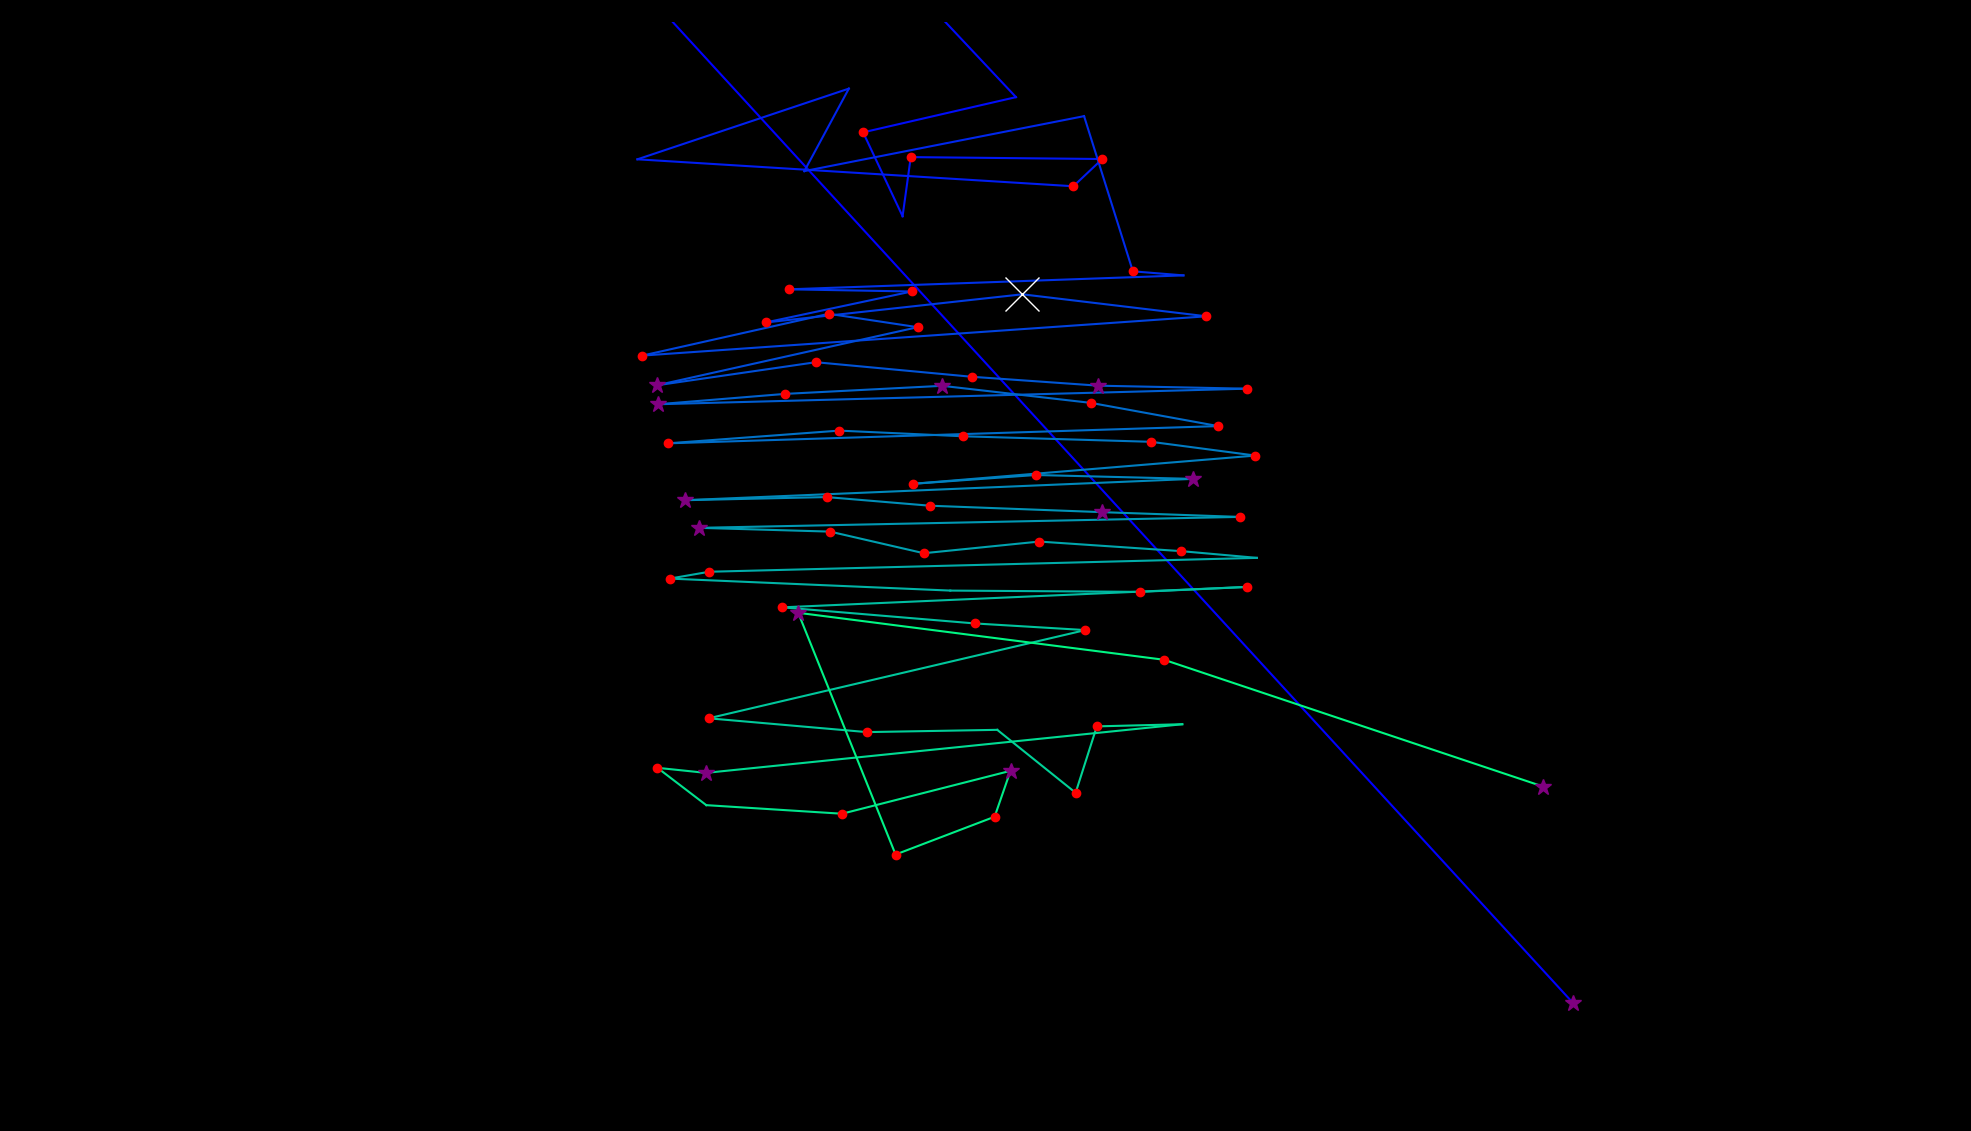

Data behind this chart, as committed beside it:
fixation_id, timestamp, avg_gaze_x, avg_gaze_y, duration
0.0, 0.0, 2043, 166.3, 301.4
1.0, 759.5, 764.9, 1559, 96.44
2.0, 940.3, 853.3, 1587, 156.7
3.0, 1181, 1041, 1639, 180.8
4.0, 1495, 1319, 1343, 108.5
5.0, 1893, 1121, 1297, 144.7
6.0, 2712, 1172, 1188, 96.44
7.0, 2833, 1183, 1265, 156.7
8.0, 3460, 1431, 1262, 132.6
9.0, 3629, 1394, 1227, 132.6
10.0, 4328, 827.8, 1262, 96.44
11.0, 4822, 1102, 1354, 108.5
12.0, 6016, 1045, 1247, 108.5
13.0, 6426, 1408, 1318, 96.44
14.0, 6606, 1471, 1116, 120.6
15.0, 6751, 1537, 1111, 108.5
16.0, 7209, 1025, 1093, 217
17.0, 7571, 1184, 1090, 120.6
18.0, 7764, 994.3, 1050, 120.6
19.0, 7920, 1328, 1087, 807.7
20.0, 8764, 1567, 1058, 144.7
21.0, 9162, 834.3, 1007, 192.9
22.0, 9403, 1076, 1061, 144.7
23.0, 9632, 1192, 1044, 132.6
24.0, 9886, 853.1, 968.5, 313.4
25.0, 10223, 1060, 998.4, 156.7
26.0, 10476, 1262, 979.5, 229.1
27.0, 10741, 1426, 967.9, 265.2
28.0, 11043, 1619, 964, 156.7
29.0, 11332, 854.6, 943.8, 349.6
30.0, 11706, 1020, 957.3, 204.9
31.0, 11935, 1224, 967.8, 265.2
32.0, 12285, 1417, 945.6, 192.9
33.0, 12502, 1582, 915.5, 217
34.0, 12899, 867.7, 893.1, 229.1
35.0, 13189, 1090, 909.6, 156.7
36.0, 13442, 1251, 902.2, 156.7
37.0, 13659, 1495, 895.1, 168.8
38.0, 13900, 1630, 877.2, 204.9
39.0, 14274, 1186, 840.5, 168.8
40.0, 14563, 1345, 852, 168.8
41.0, 14756, 1549, 846.9, 361.7
42.0, 15202, 889, 819.2, 325.5
43.0, 15552, 1073, 823.3, 229.1
44.0, 15805, 1208, 812, 241.1
45.0, 16094, 1431, 803.7, 349.6
46.0, 16468, 1610, 797.5, 204.9
47.0, 16757, 908.1, 783.3, 325.5
48.0, 17107, 1078, 778.4, 204.9
49.0, 17336, 1200, 750.4, 192.9
50.0, 17577, 1350, 765.5, 241.1
51.0, 17866, 1534, 753, 229.1
52.0, 18131, 1632, 744.3, 108.5
53.0, 18348, 921.2, 726.3, 229.1
54.0, 18602, 869.8, 717.4, 204.9
55.0, 18831, 1234, 701.8, 96.44
56.0, 19012, 1481, 700.2, 144.7
57.0, 19229, 1620, 706.6, 192.9
58.0, 19482, 1016, 680.1, 144.7
59.0, 19723, 1266, 659.2, 229.1
... 17 more rows
